Run: headless pygame with SDL's dummy video driver; simulated clock (each Clock.tick advances the game by its frame time, no real sleeping); random seed 0; keys injected as events and as key.get_pressed() state; no mouse input.
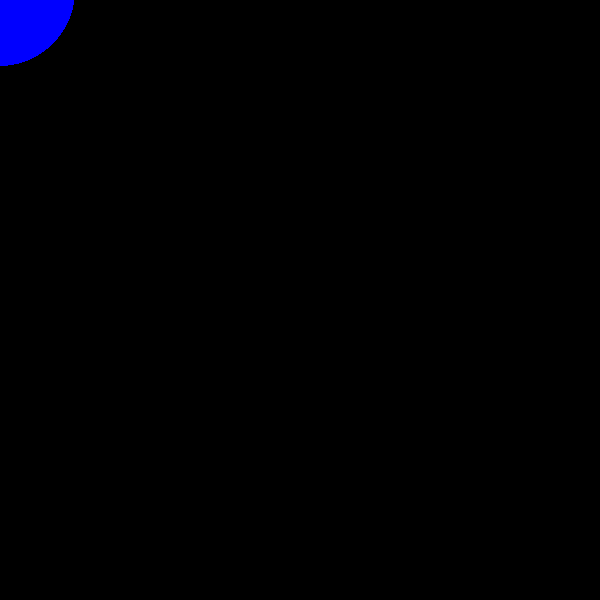
Frame 1 of 4 · flips 1–60 · no input
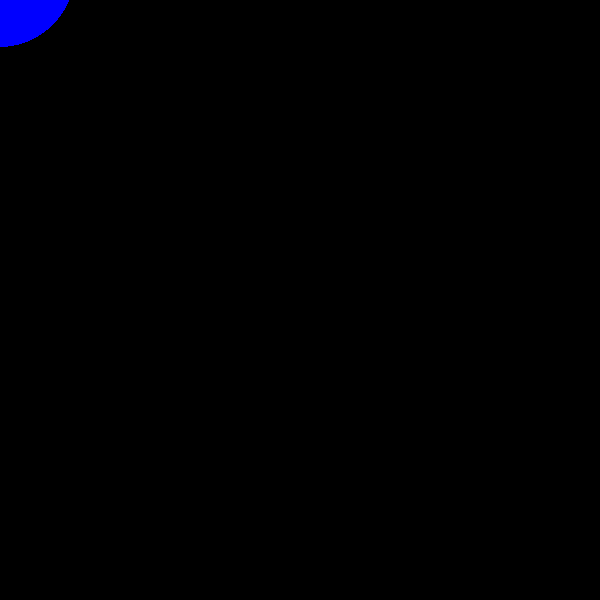
Frame 2 of 4 · flips 61–180 · tapped SPACE, RETURN · held RIGHT (→), D
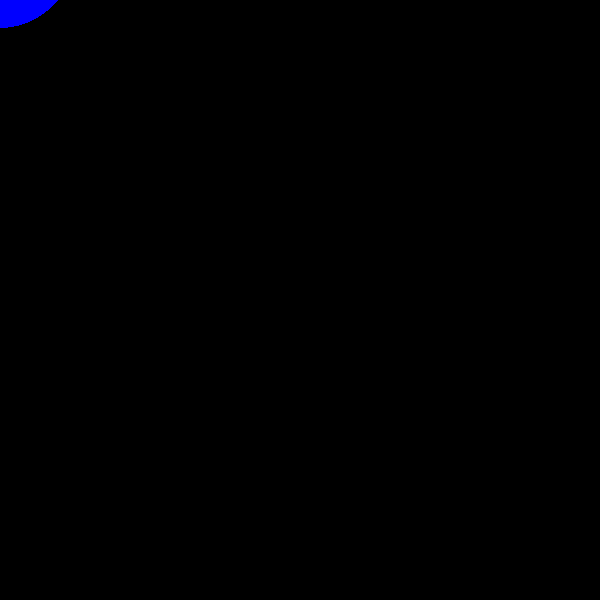
Frame 3 of 4 · flips 181–300 · held DOWN (↓), S
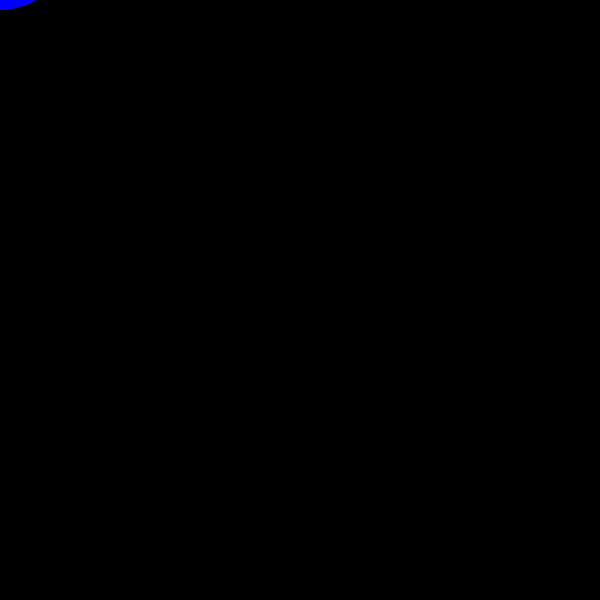
Frame 4 of 4 · flips 301–420 · held LEFT (←), A, UP (↑), W

The pygame program that drew these frames:

import pygame, sys

# Init
pygame.init()
#screen
SCREEN_WIDTH = 600;
SCREEN_HEIGHT = 600;
screen = pygame.display.set_mode([SCREEN_WIDTH, SCREEN_HEIGHT])
#clock
clock = pygame.time.Clock()
    #CIRCLE
#posx = SCREEN_WIDTH/2
#posy =  SCREEN_HEIGHT/2

posx = 0
posy =  0


# Main game loop
while True:
    # Close game
    for event in pygame.event.get():
        if event.type == pygame.QUIT:
            pygame.quit()
            sys.exit()

    # Delta time
    dt = clock.tick(60) / 1000

    # Background
    screen.fill((0, 0, 0))

    gravity = -9.8


    #CIRCLE
    posy += gravity * dt 
    # Draw a solid blue circle in the center
    circle = pygame.draw.circle(screen, (0, 0, 255), (posx, posy), 75)

    print(circle.center, dt)

    # Flip the display
    pygame.display.flip()
